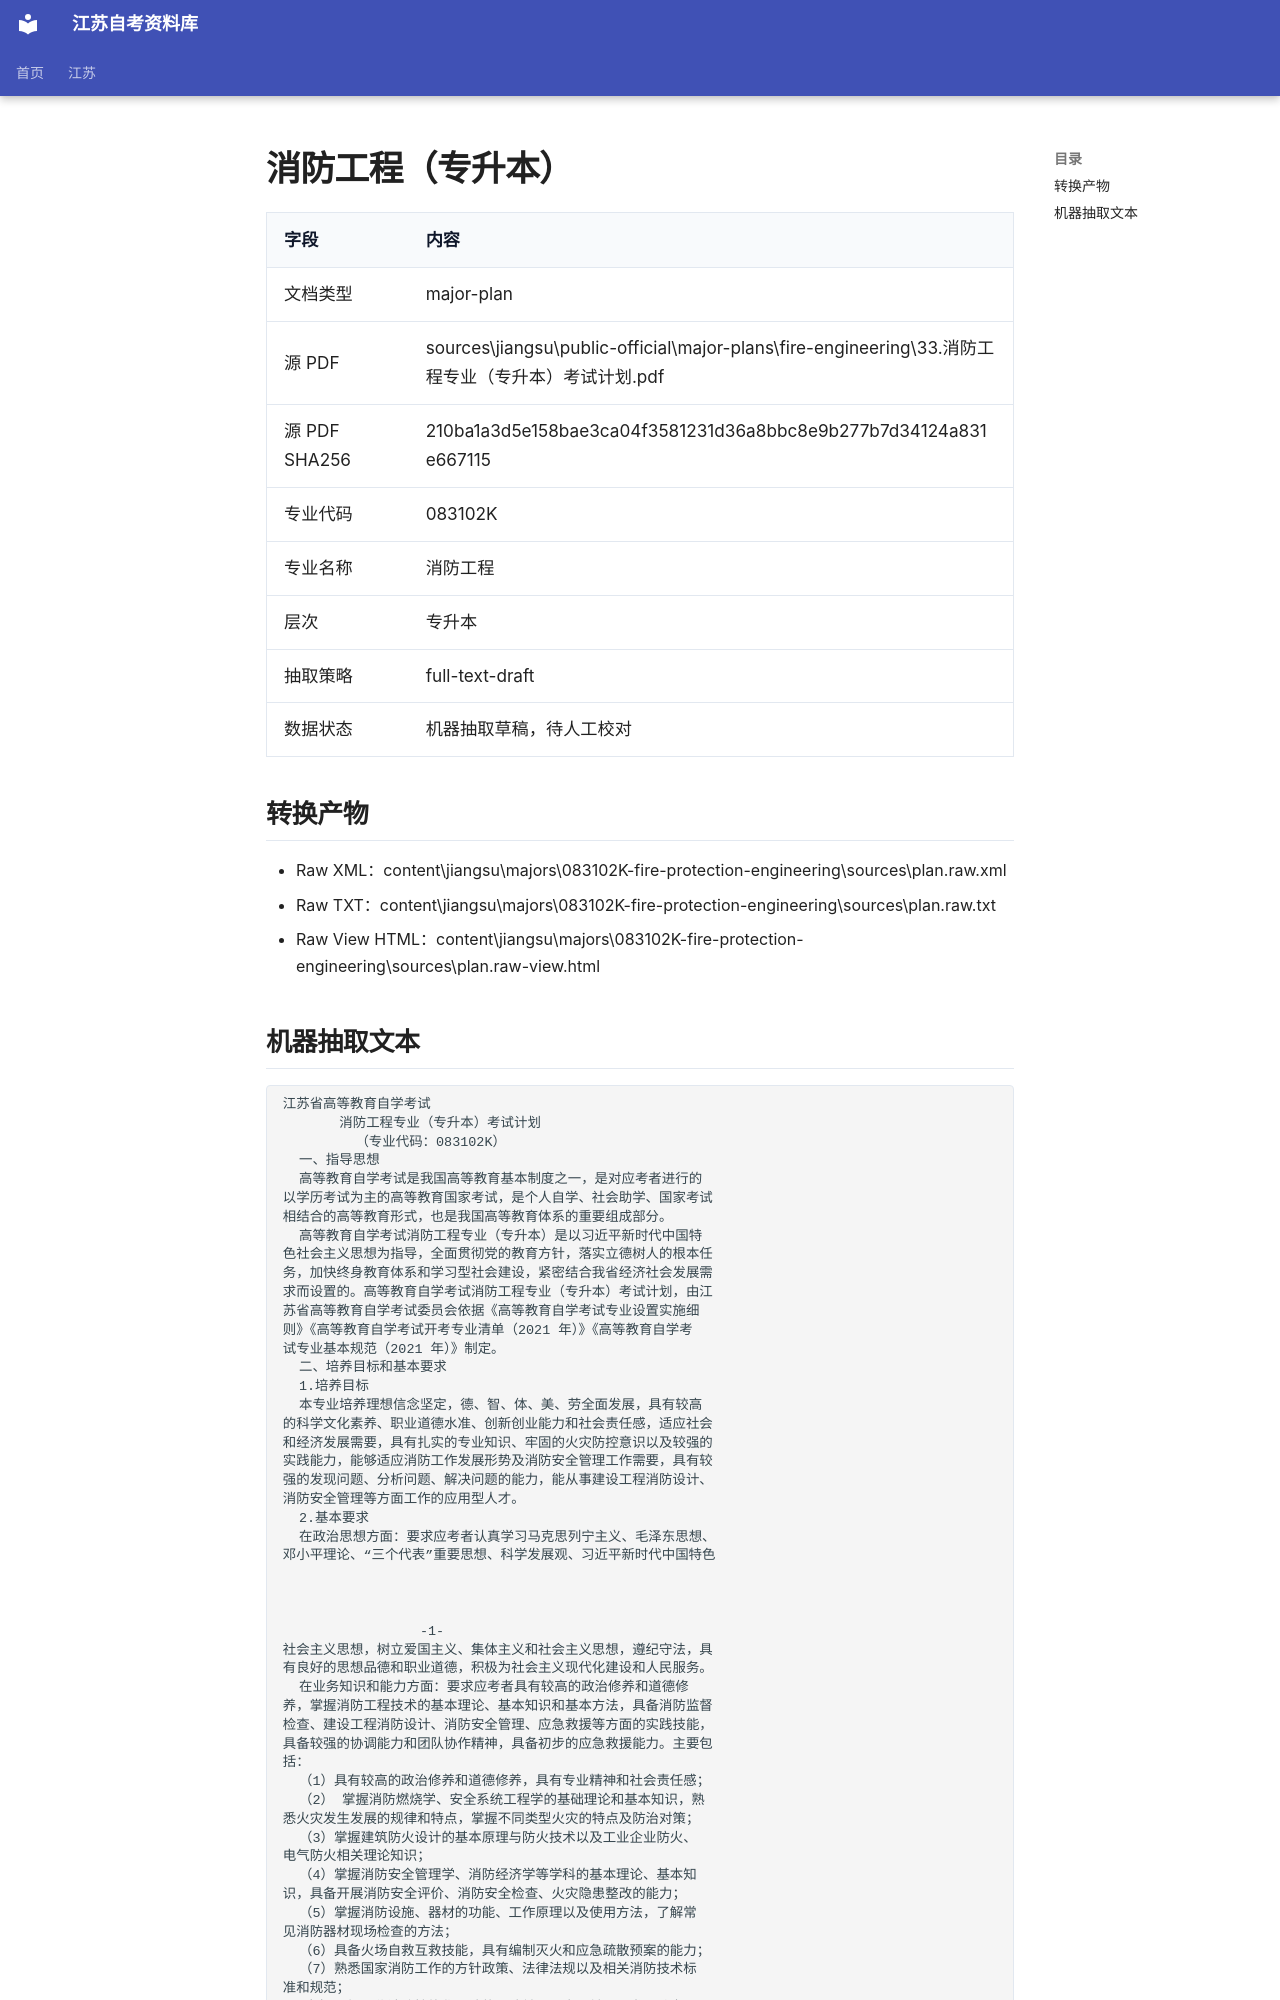

repository: SuperCatQR/jiangsu-zikao-aio · page: jiangsu/majors/083102K-fire-protection-engineering/sources/plan.extracted/index.html · generator: mkdocs

# 消防工程（专升本）

| 字段 | 内容 |
| --- | --- |
| 文档类型 | major-plan |
| 源 PDF | sources\jiangsu\public-official\major-plans\fire-engineering\33.消防工程专业（专升本）考试计划.pdf |
| 源 PDF SHA256 | 210ba1a3d5e158bae3ca04f3581231d36a8bbc8e9b277b7d34124a831e667115 |
| 专业代码 | 083102K |
| 专业名称 | 消防工程 |
| 层次 | 专升本 |
| 抽取策略 | full-text-draft |
| 数据状态 | 机器抽取草稿，待人工校对 |

## 转换产物

- Raw XML：content\jiangsu\majors\083102K-fire-protection-engineering\sources\plan.raw.xml
- Raw TXT：content\jiangsu\majors\083102K-fire-protection-engineering\sources\plan.raw.txt
- Raw View HTML：content\jiangsu\majors\083102K-fire-protection-engineering\sources\plan.raw-view.html
